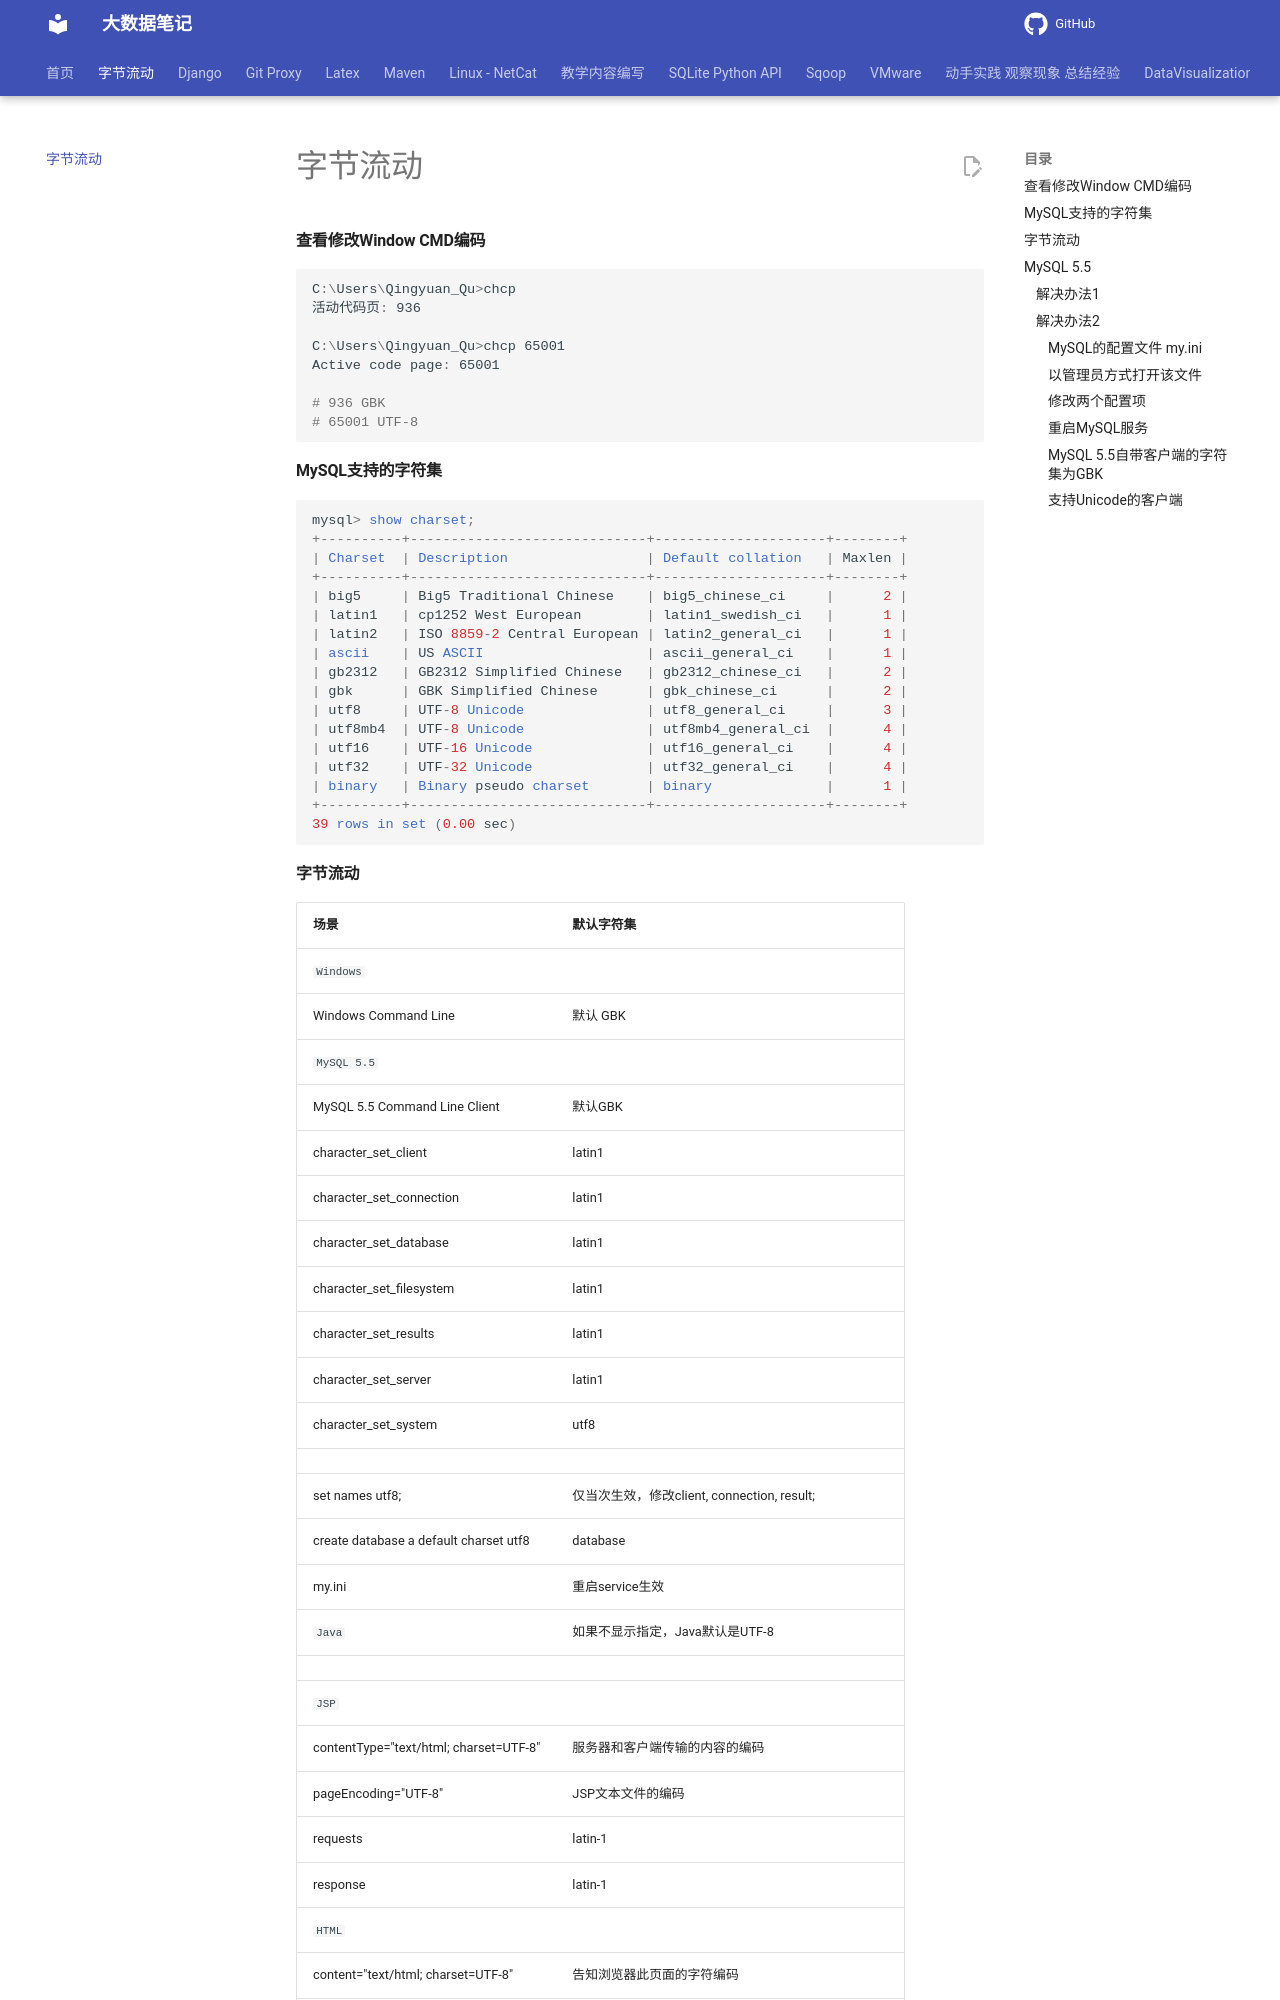

repository: QingYuanQu/studybigdata · page: ByteFlow/index.html · generator: mkdocs

---
title: 字节流动
date: 2023-06-09 10:15:26
categories:
- 杂项
tags:
- 乱码
- 字符集
---

# 字节流动

#### 查看修改Window CMD编码

```powershell
C:\Users\Qingyuan_Qu>chcp
活动代码页: 936 

C:\Users\Qingyuan_Qu>chcp 65001
Active code page: 65001

# 936 GBK
# 65001 UTF-8
```

#### MySQL支持的字符集

```mysql
mysql> show charset;
+----------+-----------------------------+---------------------+--------+
| Charset  | Description                 | Default collation   | Maxlen |
+----------+-----------------------------+---------------------+--------+
| big5     | Big5 Traditional Chinese    | big5_chinese_ci     |      2 |
| latin1   | cp1252 West European        | latin1_swedish_ci   |      1 |
| latin2   | ISO 8859-2 Central European | latin2_general_ci   |      1 |
| ascii    | US ASCII                    | ascii_general_ci    |      1 |
| gb2312   | GB2312 Simplified Chinese   | gb2312_chinese_ci   |      2 |
| gbk      | GBK Simplified Chinese      | gbk_chinese_ci      |      2 |
| utf8     | UTF-8 Unicode               | utf8_general_ci     |      3 |
| utf8mb4  | UTF-8 Unicode               | utf8mb4_general_ci  |      4 |
| utf16    | UTF-16 Unicode              | utf16_general_ci    |      4 |
| utf32    | UTF-32 Unicode              | utf32_general_ci    |      4 |
| binary   | Binary pseudo charset       | binary              |      1 |
+----------+-----------------------------+---------------------+--------+
39 rows in set (0.00 sec)
```
